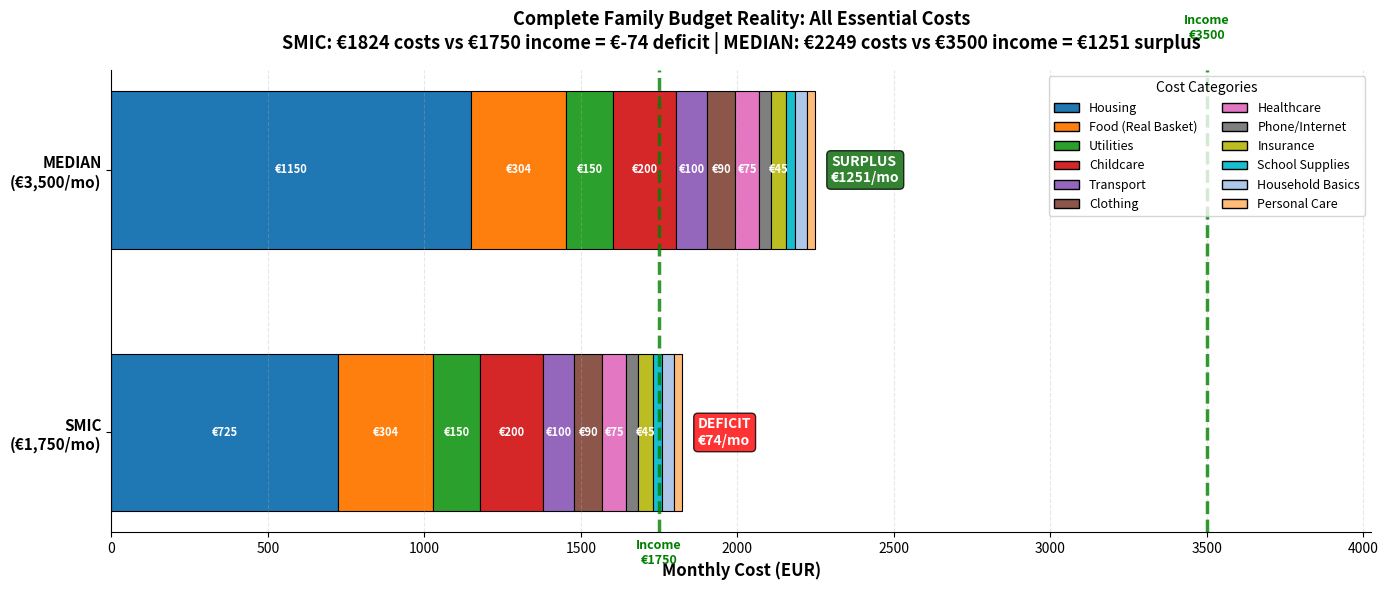

This figure's Python source:
import matplotlib.pyplot as plt
import matplotlib.patches as mpatches
import numpy as np
import pandas as pd

# Complete monthly budget breakdown for SMIC and Median families
# SMIC: €21,000/year = €1,750/month
# Median: €42,000/year = €3,500/month

budget_categories = [
    'Housing',
    'Food (Real Basket)',
    'Utilities',
    'Childcare',
    'Transport',
    'Clothing',
    'Healthcare',
    'Phone/Internet',
    'Insurance',
    'School Supplies',
    'Household Basics',
    'Personal Care'
]

# SMIC family (€1,750/month)
smic_costs = {
    'Housing': 725,
    'Food (Real Basket)': 304,
    'Utilities': 150,
    'Childcare': 200,
    'Transport': 100,
    'Clothing': 90,
    'Healthcare': 75,
    'Phone/Internet': 40,
    'Insurance': 45,
    'School Supplies': 30,
    'Household Basics': 40,
    'Personal Care': 25,
}

# Median family (€3,500/month)
median_costs = {
    'Housing': 1150,
    'Food (Real Basket)': 304,
    'Utilities': 150,
    'Childcare': 200,
    'Transport': 100,
    'Clothing': 90,
    'Healthcare': 75,
    'Phone/Internet': 40,
    'Insurance': 45,
    'School Supplies': 30,
    'Household Basics': 40,
    'Personal Care': 25,
}

monthly_income_smic = 1750
monthly_income_median = 3500

smic_total = sum(smic_costs.values())
median_total = sum(median_costs.values())

smic_remaining = monthly_income_smic - smic_total
median_remaining = monthly_income_median - median_total

# Color palette for categories
colors_budget = [
    '#1f77b4',  # Housing - blue
    '#ff7f0e',  # Food - orange
    '#2ca02c',  # Utilities - green
    '#d62728',  # Childcare - red
    '#9467bd',  # Transport - purple
    '#8c564b',  # Clothing - brown
    '#e377c2',  # Healthcare - pink
    '#7f7f7f',  # Phone - gray
    '#bcbd22',  # Insurance - olive
    '#17becf',  # School - cyan
    '#aec7e8',  # Household - light blue
    '#ffbb78',  # Personal - light orange
]

# Create horizontal stacked bar chart
fig, ax = plt.subplots(figsize=(14, 6))

categories = list(smic_costs.keys())
smic_values = list(smic_costs.values())
median_values = list(median_costs.values())

# Y positions for bars
y_pos = [0, 1]
bar_height = 0.6

# ===== SMIC Bar =====
left = 0
for i, (cat, val) in enumerate(zip(categories, smic_values)):
    ax.barh(0, val, left=left, height=bar_height, color=colors_budget[i],
            edgecolor='black', linewidth=0.8, label=cat if i < len(categories) else "")
    # Add value label if segment is large enough
    if val > 40:
        ax.text(left + val/2, 0, f'€{val}', ha='center', va='center',
                fontsize=8, fontweight='bold', color='white')
    left += val

# Add income line for SMIC
ax.axvline(x=monthly_income_smic, color='green', linestyle='--', linewidth=2.5, alpha=0.8)
ax.text(monthly_income_smic, -0.5, f'Income\n€{monthly_income_smic}',
        ha='center', fontsize=9, fontweight='bold', color='green')

# Add deficit annotation for SMIC
deficit_text = f'DEFICIT\n€{abs(smic_remaining):.0f}/mo'
ax.text(smic_total + 50, 0, deficit_text, ha='left', va='center',
        fontsize=10, fontweight='bold', color='white',
        bbox=dict(boxstyle='round', facecolor='red', alpha=0.8))

# ===== MEDIAN Bar =====
left = 0
for i, (cat, val) in enumerate(zip(categories, median_values)):
    ax.barh(1, val, left=left, height=bar_height, color=colors_budget[i],
            edgecolor='black', linewidth=0.8)
    # Add value label if segment is large enough
    if val > 40:
        ax.text(left + val/2, 1, f'€{val}', ha='center', va='center',
                fontsize=8, fontweight='bold', color='white')
    left += val

# Add income line for Median
ax.axvline(x=monthly_income_median, color='green', linestyle='--', linewidth=2.5, alpha=0.8)
ax.text(monthly_income_median, 1.5, f'Income\n€{monthly_income_median}',
        ha='center', fontsize=9, fontweight='bold', color='green')

# Add surplus annotation for Median
surplus_text = f'SURPLUS\n€{median_remaining:.0f}/mo'
ax.text(median_total + 50, 1, surplus_text, ha='left', va='center',
        fontsize=10, fontweight='bold', color='white',
        bbox=dict(boxstyle='round', facecolor='darkgreen', alpha=0.8))

# Formatting
ax.set_yticks(y_pos)
ax.set_yticklabels(['SMIC\n(€1,750/mo)', 'MEDIAN\n(€3,500/mo)'], fontsize=11, fontweight='bold')
ax.set_xlabel('Monthly Cost (EUR)', fontsize=12, fontweight='bold')
ax.set_title('Complete Family Budget Reality: All Essential Costs\n' +
             f'SMIC: €{smic_total:.0f} costs vs €{monthly_income_smic} income = €{smic_remaining:.0f} deficit | ' +
             f'MEDIAN: €{median_total:.0f} costs vs €{monthly_income_median} income = €{median_remaining:.0f} surplus',
             fontsize=13, fontweight='bold', pad=15)

# Set x-axis limit to show all data comfortably
ax.set_xlim(0, max(monthly_income_median, median_total) * 1.15)

# Legend with category colors
legend_elements = [mpatches.Patch(facecolor=colors_budget[i], edgecolor='black', label=cat)
                   for i, cat in enumerate(categories)]
ax.legend(handles=legend_elements, loc='upper right', ncol=2, fontsize=9, title='Cost Categories', title_fontsize=10)

# Remove top and right spines
ax.spines['top'].set_visible(False)
ax.spines['right'].set_visible(False)

# Grid
ax.grid(axis='x', alpha=0.3, linestyle='--')

plt.tight_layout()
plt.savefig(r'C:\Users\emman\p_Claude\devs\snipper_tool\CAPSTONE_DELIVERABLES\08_complete_budget_reality.png',
           dpi=300, bbox_inches='tight')
print("[OK] Saved: 08_complete_budget_reality.png (Redesigned - horizontal layout)")

# ===== Create summary data table =====
print("\n" + "="*80)
print("COMPLETE BUDGET BREAKDOWN")
print("="*80)

summary_df = pd.DataFrame({
    'Category': categories,
    'SMIC (€/month)': smic_values,
    'Median (€/month)': median_values,
    'Difference (€)': [median_costs[cat] - smic_costs[cat] for cat in categories]
})

print("\n" + summary_df.to_string(index=False))
print("\n" + "-"*80)
print(f"{'TOTAL EXPENSES':.<50} SMIC: €{smic_total:.2f}/month | Median: €{median_total:.2f}/month")
print(f"{'MONTHLY INCOME':.<50} SMIC: €{monthly_income_smic:.2f}/month | Median: €{monthly_income_median:.2f}/month")
print(f"{'REMAINING/DEFICIT':.<50} SMIC: €{smic_remaining:.2f}/month | Median: €{median_remaining:.2f}/month")
print("="*80)
print(f"\nSTRUCTURAL GAP: SMIC families face a €{abs(smic_remaining) + median_remaining:.0f}/month structural deficit")
print(f"compared to Median families.\n")
